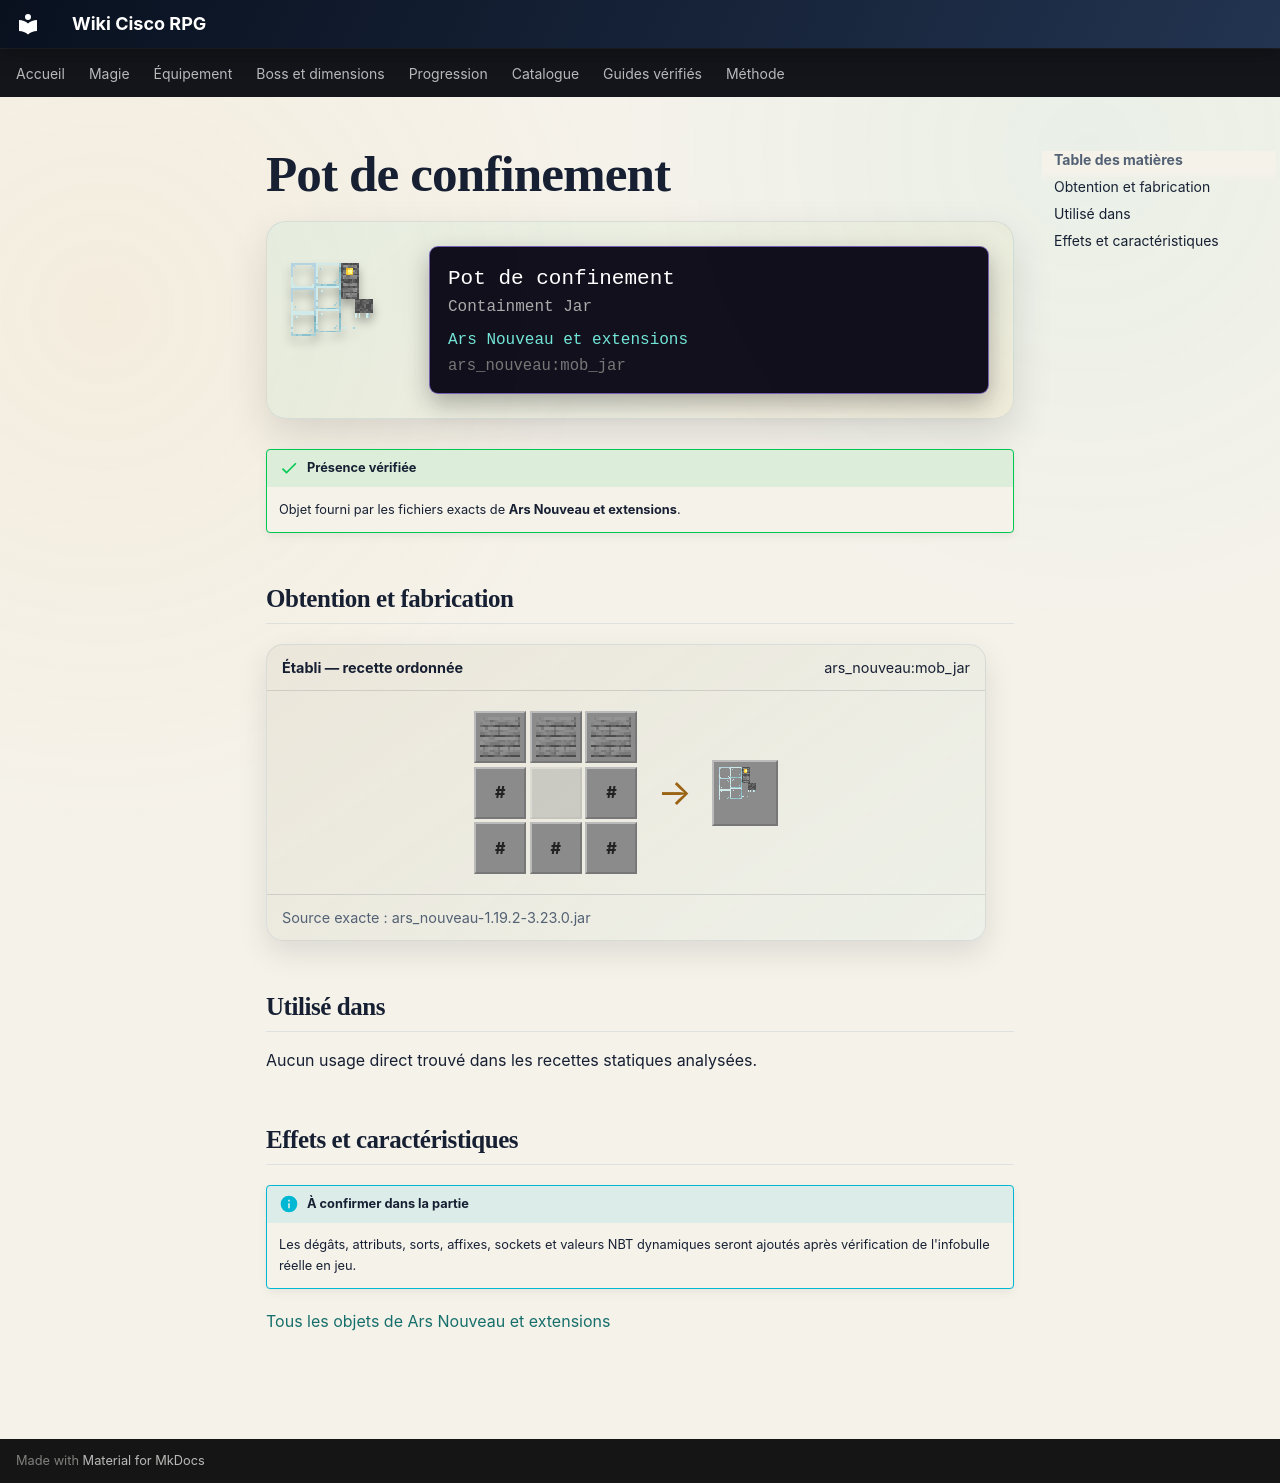

repository: Kloups-Dev/wiki-cisco-rpg · page: catalogue/objets/ars_nouveau/mob_jar/index.html · generator: mkdocs

# Pot de confinement

<div class="mc-item-showcase">
<img class="mc-item-icon" src="../../../../assets/generated/items/ars_nouveau/mob_jar.png" alt="Pot de confinement">
<div class="mc-tooltip-card">
<div class="mc-tooltip-card__name">Pot de confinement</div>
<div class="mc-tooltip-card__alias">Containment Jar</div>
<div class="mc-tooltip-card__mod">Ars Nouveau et extensions</div>
<div class="mc-tooltip-card__id">ars_nouveau:mob_jar</div>
</div>
</div>

!!! success "Présence vérifiée"
    Objet fourni par les fichiers exacts de **Ars Nouveau et extensions**.

## Obtention et fabrication

<div class="jei-recipe"><div class="jei-recipe__head"><strong>Établi — recette ordonnée</strong><span>ars_nouveau:mob_jar</span></div><div class="jei-recipe__body"><div class="jei-grid"><a class="jei-slot" href="../../../../catalogue/objets/ars_nouveau/archwood_slab/" title="Dalle Archwood (ars_nouveau:archwood_slab)"><img src="../../../../assets/generated/items/ars_nouveau/archwood_slab.png" alt="" loading="lazy"></a><a class="jei-slot" href="../../../../catalogue/objets/ars_nouveau/archwood_slab/" title="Dalle Archwood (ars_nouveau:archwood_slab)"><img src="../../../../assets/generated/items/ars_nouveau/archwood_slab.png" alt="" loading="lazy"></a><a class="jei-slot" href="../../../../catalogue/objets/ars_nouveau/archwood_slab/" title="Dalle Archwood (ars_nouveau:archwood_slab)"><img src="../../../../assets/generated/items/ars_nouveau/archwood_slab.png" alt="" loading="lazy"></a><span class="jei-slot jei-slot--tag" title="#forge:glass">#</span><span class="jei-slot jei-slot--empty"></span><span class="jei-slot jei-slot--tag" title="#forge:glass">#</span><span class="jei-slot jei-slot--tag" title="#forge:glass">#</span><span class="jei-slot jei-slot--tag" title="#forge:glass">#</span><span class="jei-slot jei-slot--tag" title="#forge:glass">#</span></div><span class="jei-arrow">→</span><span class="jei-slot jei-slot--result"><img src="../../../../assets/generated/items/ars_nouveau/mob_jar.png" alt=""></span></div><div class="jei-recipe__source">Source exacte : ars_nouveau-1.19.2-3.23.0.jar</div></div>

## Utilisé dans

Aucun usage direct trouvé dans les recettes statiques analysées.

## Effets et caractéristiques

!!! info "À confirmer dans la partie"
    Les dégâts, attributs, sorts, affixes, sockets et valeurs NBT dynamiques seront ajoutés après vérification de l'infobulle réelle en jeu.

[Tous les objets de Ars Nouveau et extensions](../../../contenu/ars-nouveau.md)
